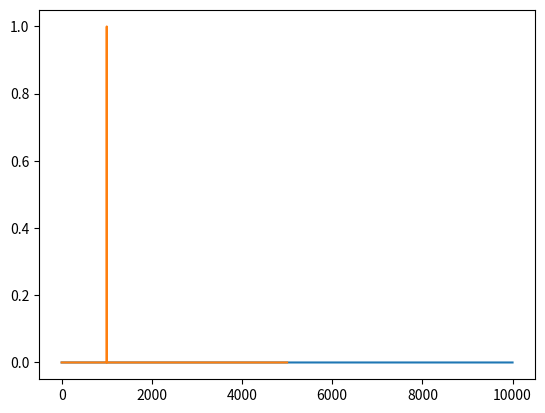

This figure's Python source:
# -*- coding: utf-8 -*-
"""
Created on Tue Jun 30 13:08:46 2020

[redacted]
"""

import scipy.constants
import numpy as np
import matplotlib.pyplot as plt


pi=scipy.constants.pi
print(pi)
f=1000
length=10000
# create a sin function for 1 second
dt=1.0/length
t=np.arange(length)/length
data=np.sin(2.0*pi*f*t)

# plt.plot(t,data)
# plt.show()

datafft=np.fft.fft(data)
tfft=np.array(np.linspace(0.0,1.0/(2.0*dt),length//2))


tfft=np.concatenate((tfft,np.flip(tfft)))

#plt.plot(np.abs(datafft))
plt.plot(datafft)
plt.show()



plotdatafft=np.abs(datafft[0:length//2])*2.0/length
plottfft=np.linspace(0.0,1.0/(2.0*dt),length//2)

plt.plot(plottfft,plotdatafft)
plt.show()



